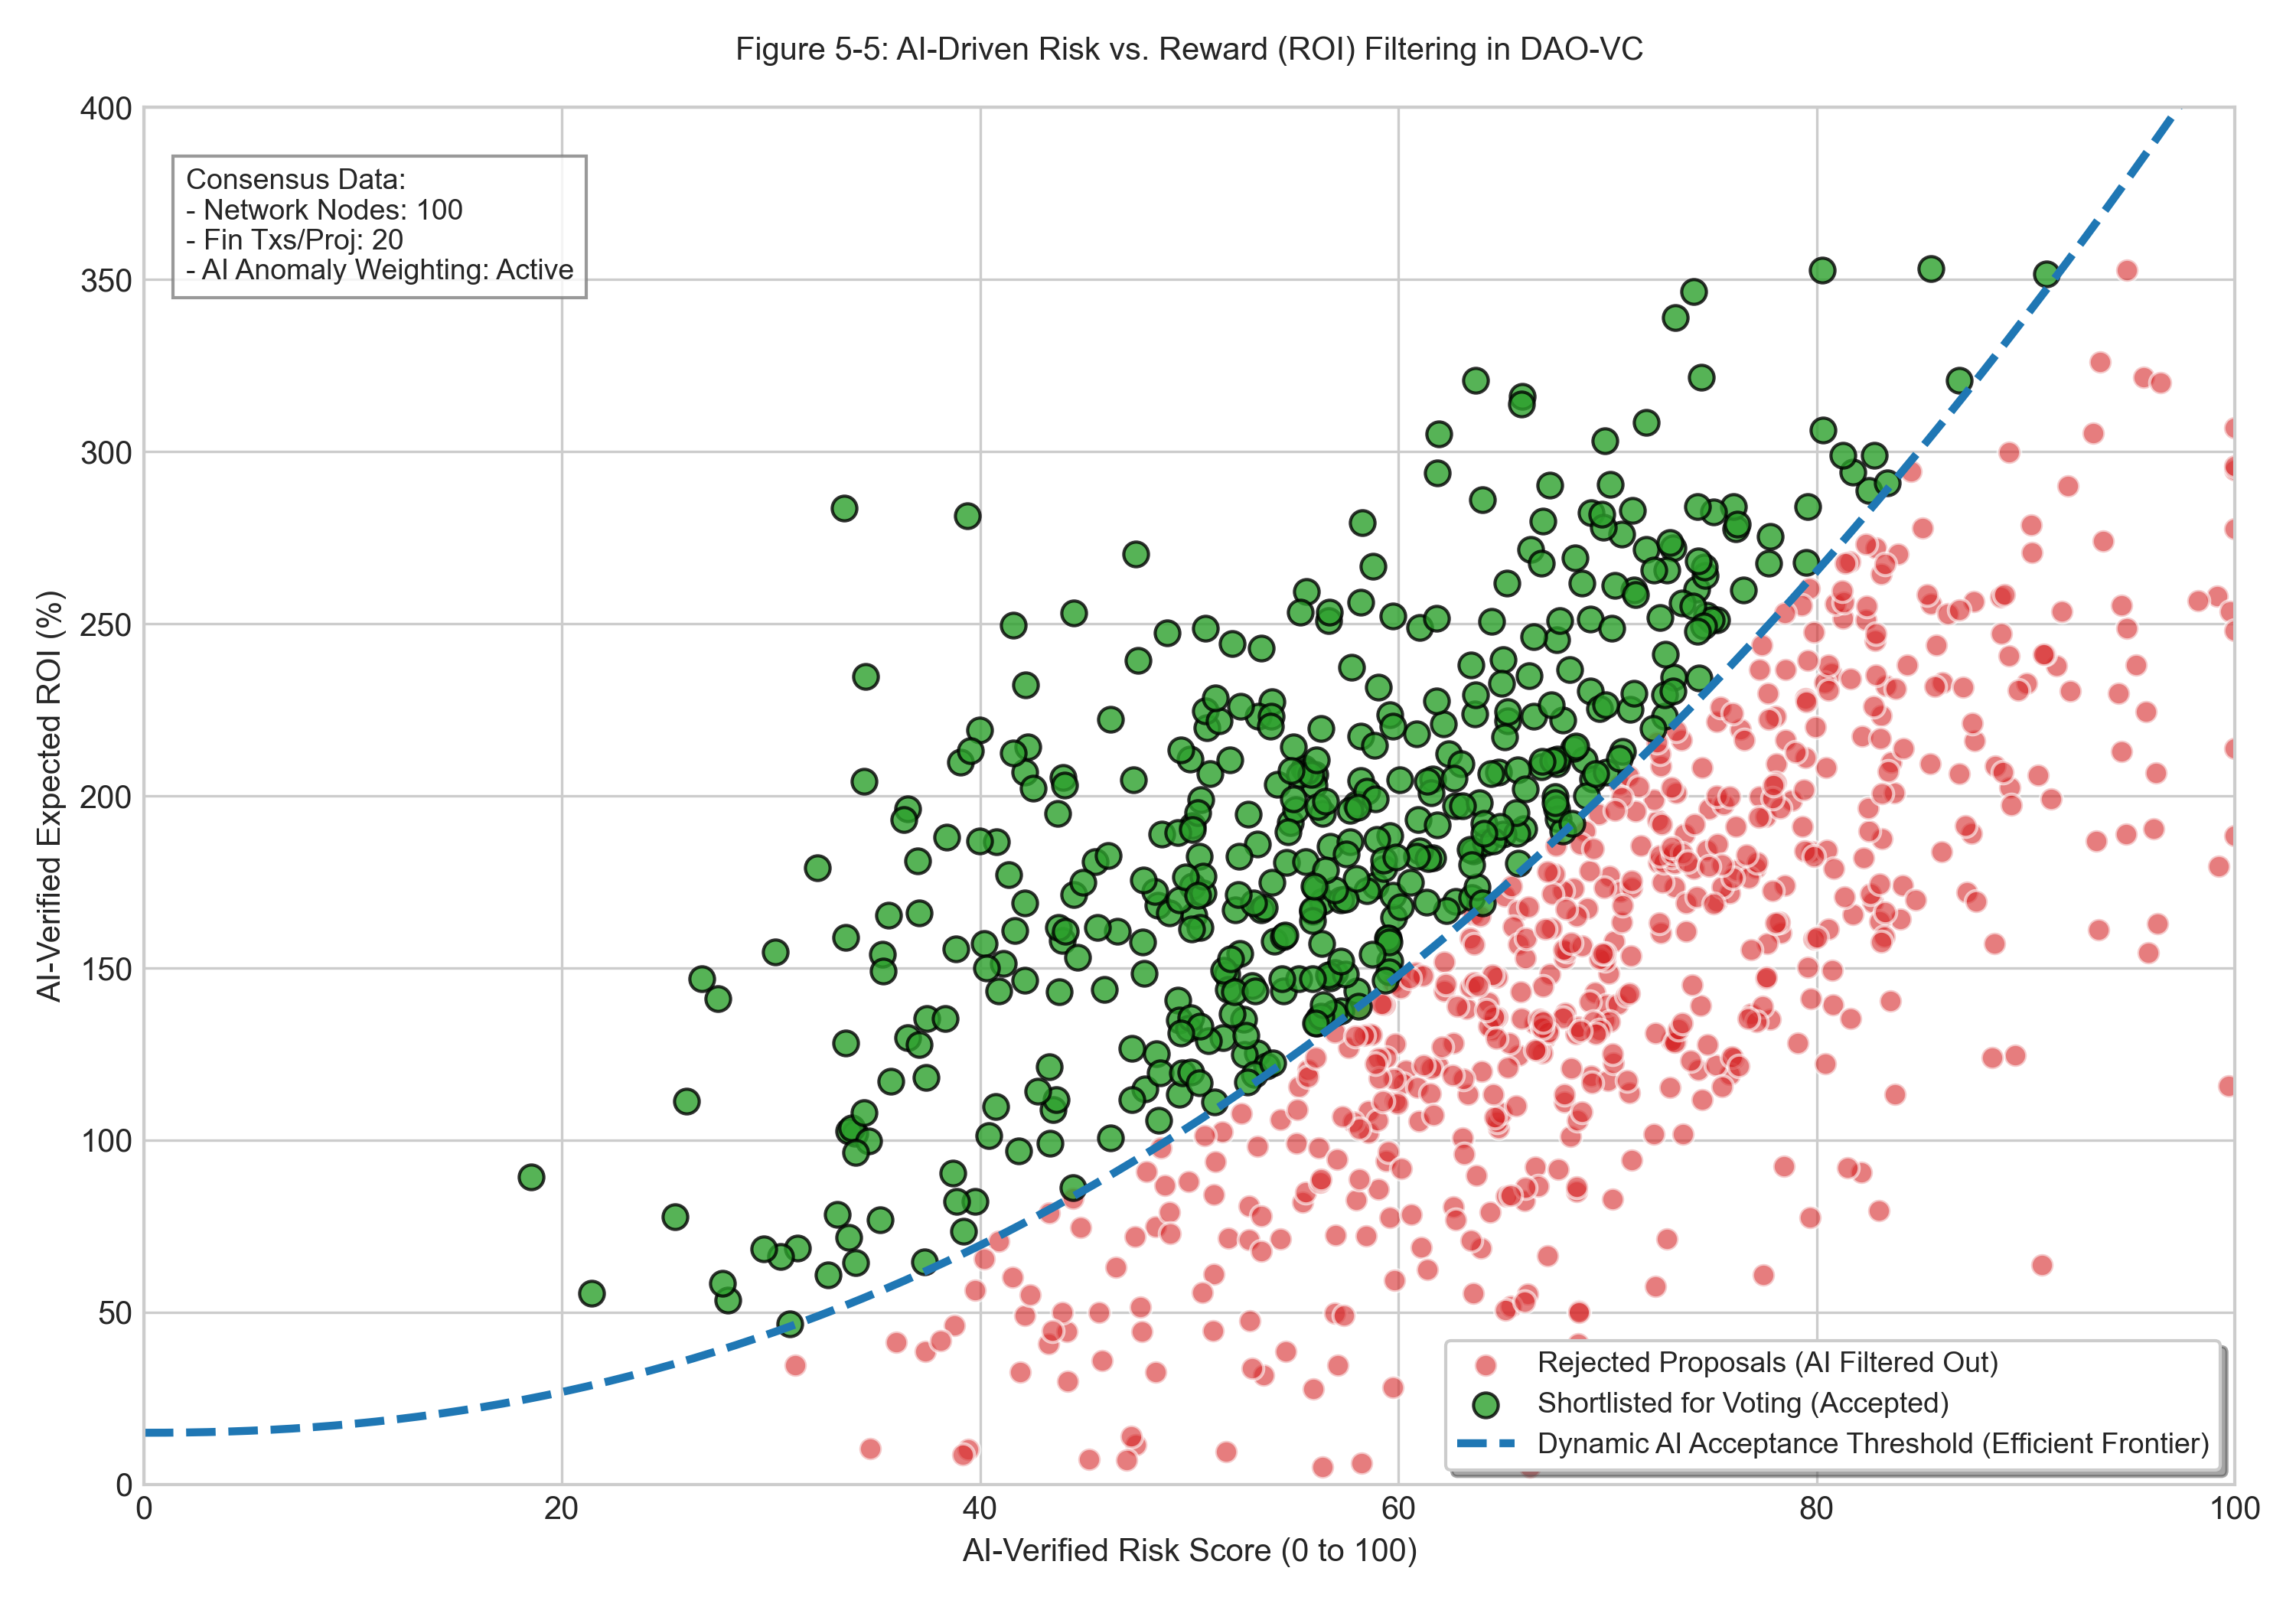

Recreate this plot in Python.
import numpy as np
import pandas as pd
import matplotlib.pyplot as plt

plt.style.use('seaborn-v0_8-whitegrid')
np.random.seed(42)

# ==========================================
# 1. تنظیمات پارامترهای شبکه و شبیه‌سازی
# ==========================================
n_proposals = 1000
tx_per_proposal = 20  # چرخه تصمیم‌سازی مالی: 20 تراکنش/پیام مستقل برای هر پروپوزال
total_nodes = 100     # تعداد نودهای فعال در کمیته ارزیابی مالی

# ترکیب رفتار نودها
malicious_nodes = int(total_nodes * 0.15)    # 15% سعی در پامپ/دامپ مخرب دارند
uncooperative_nodes = int(total_nodes * 0.20)# 20% ارزیابی تصادفی و بی‌دقت
honest_nodes = total_nodes - malicious_nodes - uncooperative_nodes # 65% صادق

# تابع آستانه پذیرش پویا (مرز کارا - Efficient Frontier)
def minimum_required_roi(risk):
    return 15 + (risk / 6.5)**2.2

simulation_logs = []
ai_final_risks = []
ai_final_rois = []
decision_status = []

# ==========================================
# 2. موتور شبیه‌سازی ارزیابی مالی شبکه
# ==========================================
for p_id in range(1, n_proposals + 1):
    
    # --- الف: تولید ارزش ذاتی پروژه ---
    true_risk = np.random.normal(65, 15)
    true_risk = np.clip(true_risk, 5, 100)
    
    true_roi = true_risk * 1.8 + np.random.normal(50, 60)
    true_roi = np.clip(true_roi, 5, 400)
    
    # --- ب: شبیه‌سازی ارزیابی نودها در طی 20 تراکنش ---
    honest_roi_eval = true_roi + np.random.normal(0, 5) # خطای طبیعی کم
    uncoop_roi_eval = true_roi + np.random.normal(0, 30) # خطای بالا و بی‌دقتی
    
    # رفتار مخرب: اگر پروژه بد است (ROI پایین)، سعی در "بزرگ‌نمایی" دارند (Hype)
    # اگر پروژه خوب است، سعی در "تخریب" دارند (FUD)
    if true_roi < minimum_required_roi(true_risk):
        malicious_roi_eval = true_roi + np.random.uniform(50, 150) # Hype (کلاهبرداری)
    else:
        malicious_roi_eval = true_roi - np.random.uniform(30, 80)  # FUD
        
    # --- ج: تجمیع آرا (مکانیزم‌های اجماع) ---
    
    # 1. مکانیزم DAO سنتی (وزن برابر) - نودهای مخرب میانگین را دستکاری می‌کنند
    standard_dao_roi = (
        (honest_nodes * honest_roi_eval) + 
        (uncooperative_nodes * uncoop_roi_eval) + 
        (malicious_nodes * malicious_roi_eval)
    ) / total_nodes
    
    # 2. مکانیزم AIPoX پیشنهادی (تعدیل وزن با هوش مصنوعی)
    # هوش مصنوعی پس از 20 تراکنش، رفتار مخرب را شناسایی و وزن آن‌ها را کاهش می‌دهد
    w_honest, w_uncoop, w_malicious = 1.0, 0.4, 0.05
    total_ai_weight = (honest_nodes * w_honest) + (uncooperative_nodes * w_uncoop) + (malicious_nodes * w_malicious)
    
    ai_calculated_roi = (
        (honest_nodes * w_honest * honest_roi_eval) + 
        (uncooperative_nodes * w_uncoop * uncoop_roi_eval) + 
        (malicious_nodes * w_malicious * malicious_roi_eval)
    ) / total_ai_weight
    
    ai_calculated_roi = np.clip(ai_calculated_roi, 5, 400)
    
    # --- د: اعمال فیلتر هوشمند سیستم ---
    is_accepted = ai_calculated_roi >= minimum_required_roi(true_risk)
    status_label = "Accepted" if is_accepted else "Rejected"
    
    ai_final_risks.append(true_risk)
    ai_final_rois.append(ai_calculated_roi)
    decision_status.append(is_accepted)
    
    # ثبت ردیف داده
    simulation_logs.append({
        'Proposal_ID': f"PRJ-{p_id:04d}",
        'Total_Eval_Txs': tx_per_proposal,
        'Active_Nodes': total_nodes,
        'True_ROI(%)': round(true_roi, 2),
        'Malicious_ROI_Vote(%)': round(malicious_roi_eval, 2),
        'Standard_DAO_ROI(%)': round(standard_dao_roi, 2),
        'AI_Verified_ROI(%)': round(ai_calculated_roi, 2),
        'AI_Risk_Score': round(true_risk, 2),
        'Required_ROI_Threshold': round(minimum_required_roi(true_risk), 2),
        'Final_Decision': status_label
    })

# ==========================================
# 3. ذخیره جدول داده‌ها در فایل CSV
# ==========================================
df_financial = pd.DataFrame(simulation_logs)
df_financial.to_csv('Table_5_5_Risk_Reward_Data.csv', index=False)

print("Sample of Generated Financial Evaluation Data:")
print(df_financial[['Proposal_ID', 'True_ROI(%)', 'Malicious_ROI_Vote(%)', 'AI_Verified_ROI(%)', 'Final_Decision']].head(6).to_string())
print("-" * 50)

# ==========================================
# 4. رسم نمودار پراکندگی (با داده‌های تایید شده توسط AI)
# ==========================================
ai_final_risks = np.array(ai_final_risks)
ai_final_rois = np.array(ai_final_rois)
decision_status = np.array(decision_status)

fig, ax = plt.subplots(figsize=(10, 7))

# رسم پروژه‌های رد شده (زیر خط آستانه)
ax.scatter(ai_final_risks[~decision_status], ai_final_rois[~decision_status], 
           c='#d62728', alpha=0.6, edgecolors='w', s=50, label='Rejected Proposals (AI Filtered Out)')

# رسم پروژه‌های تایید شده (بالای خط آستانه)
ax.scatter(ai_final_risks[decision_status], ai_final_rois[decision_status], 
           c='#2ca02c', alpha=0.8, edgecolors='k', s=60, label='Shortlisted for Voting (Accepted)')

# رسم خط آستانه (مرز کارا)
x_line = np.linspace(0, 100, 100)
y_line = minimum_required_roi(x_line)
ax.plot(x_line, y_line, color='#1f77b4', linestyle='--', linewidth=2.5, 
        label='Dynamic AI Acceptance Threshold (Efficient Frontier)')

ax.set_title('Figure 5-5: AI-Driven Risk vs. Reward (ROI) Filtering in DAO-VC', fontsize=10, pad=15)
ax.set_xlabel('AI-Verified Risk Score (0 to 100)', fontsize=10)
ax.set_ylabel('AI-Verified Expected ROI (%)', fontsize=10)

ax.set_xlim(0, 100)
ax.set_ylim(0, 400)

# اضافه کردن جعبه اطلاعات شبیه‌سازی
info_text = f"Consensus Data:\n- Network Nodes: {total_nodes}\n- Fin Txs/Proj: {tx_per_proposal}\n- AI Anomaly Weighting: Active"
ax.text(2, 350, info_text, fontsize=9, bbox=dict(facecolor='white', alpha=0.8, edgecolor='gray'))

ax.legend(loc='lower right', fontsize=9, frameon=True, shadow=True)

plt.tight_layout()
plt.savefig('5-5-risk_reward_scatter.png', dpi=300)
plt.show()
